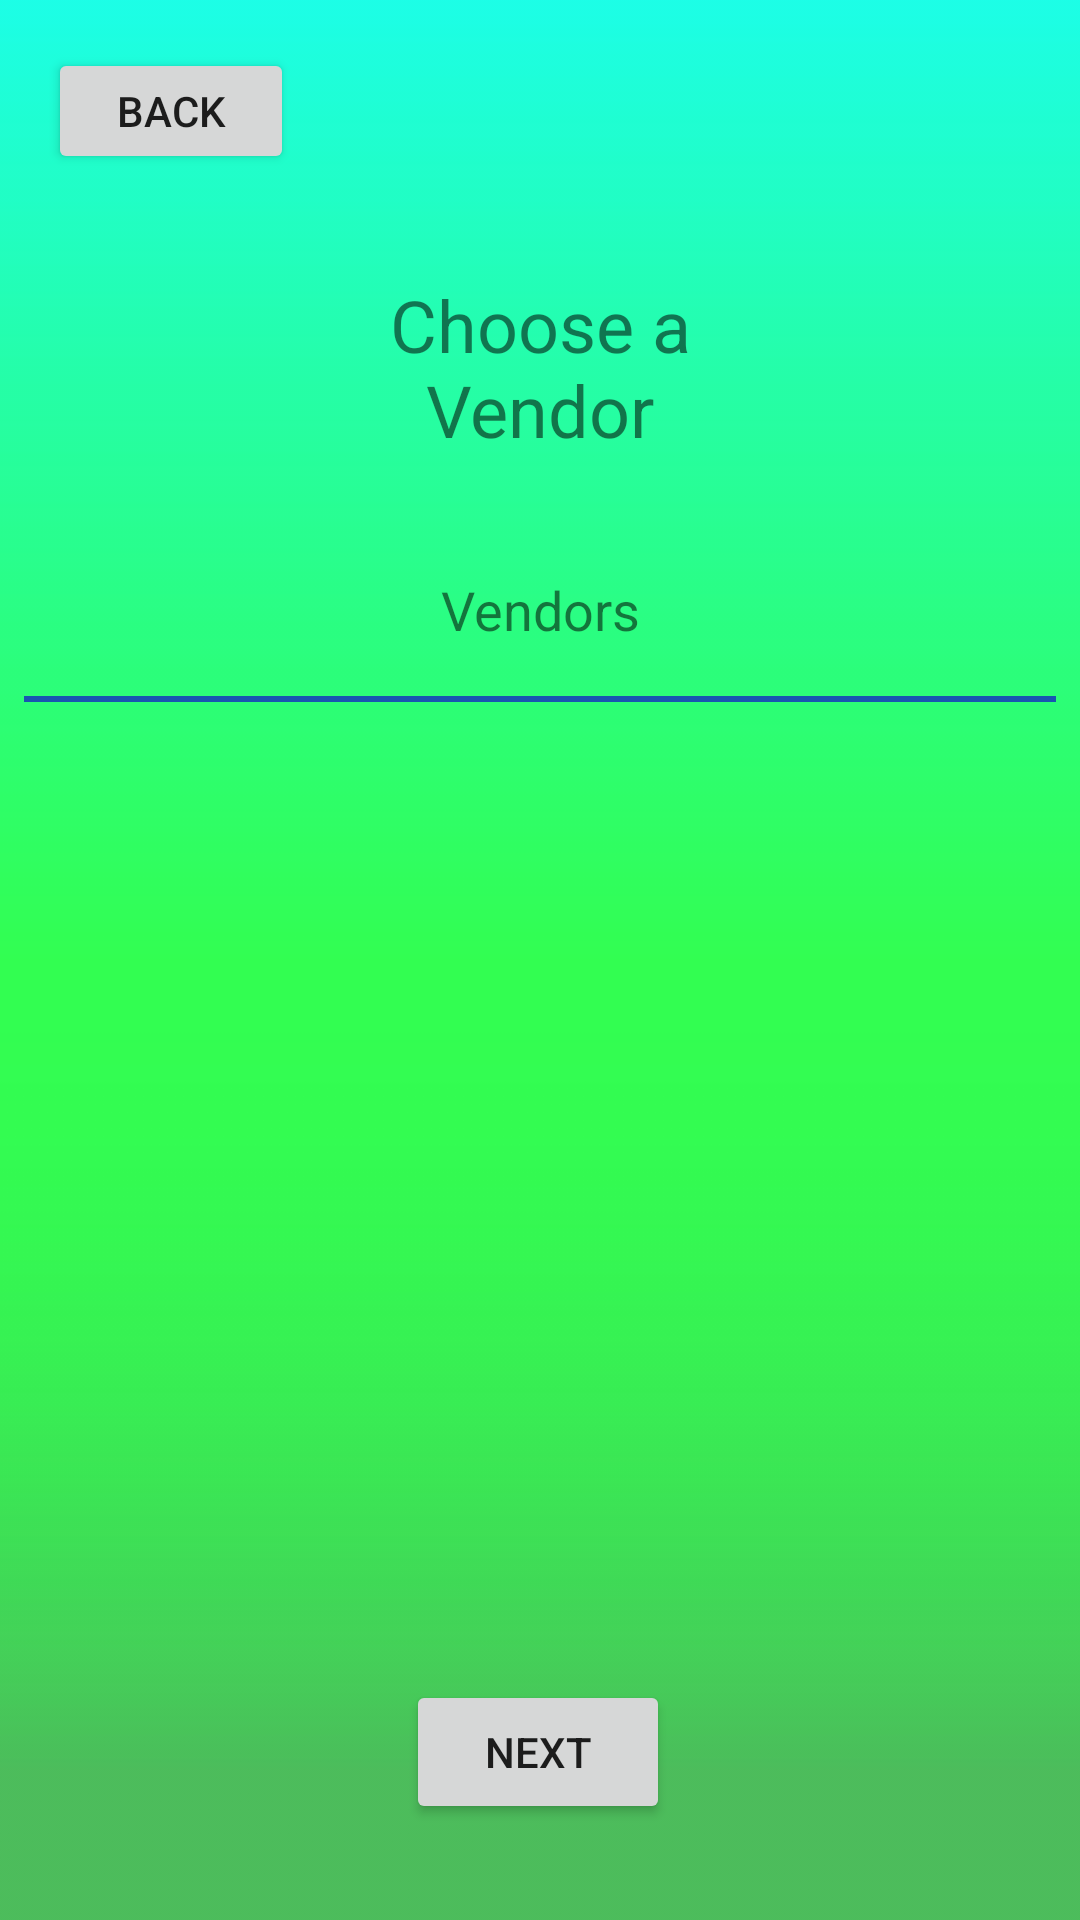

Reconstruct the res/layout file that produces this screen, plus the resources it refers to.
<!-- AndroidManifest.xml: application theme AppTheme -->
<!-- res/layout/activity_choose_vendor.xml -->
<?xml version="1.0" encoding="utf-8"?>
<androidx.constraintlayout.widget.ConstraintLayout xmlns:android="http://schemas.android.com/apk/res/android"
    xmlns:app="http://schemas.android.com/apk/res-auto"
    xmlns:tools="http://schemas.android.com/tools"
    android:layout_width="match_parent"
    android:layout_height="match_parent"
    tools:context=".chooseVendor"
    android:background="@drawable/simple_background_v2"
    >

    <View
        android:id="@+id/viewDivider"
        style="@style/Divider"
        android:layout_height="2dp"
        android:layout_marginStart="8dp"
        android:layout_marginLeft="8dp"
        android:layout_marginTop="232dp"
        android:layout_marginEnd="8dp"
        android:layout_marginRight="8dp"
        android:background="#1855B1"
        app:layout_constraintEnd_toEndOf="parent"
        app:layout_constraintHorizontal_bias="0.0"
        app:layout_constraintStart_toStartOf="parent"
        app:layout_constraintTop_toTopOf="parent" />

    <TextView
        android:id="@+id/textView15"
        android:layout_width="match_parent"
        android:layout_height="wrap_content"
        android:layout_marginStart="100dp"
        android:layout_marginTop="92dp"
        android:layout_marginEnd="100dp"
        android:gravity="center"
        android:text="Choose a Vendor"
        android:textSize="24sp"
        app:layout_constraintEnd_toEndOf="parent"
        app:layout_constraintHorizontal_bias="0.0"
        app:layout_constraintStart_toStartOf="parent"
        app:layout_constraintTop_toTopOf="parent" />

    <Button
        android:id="@+id/back"
        android:layout_width="82dp"
        android:layout_height="42dp"
        android:layout_marginStart="16dp"
        android:layout_marginLeft="16dp"
        android:layout_marginTop="16dp"
        android:text="Back"
        app:layout_constraintStart_toStartOf="parent"
        app:layout_constraintTop_toTopOf="parent" />

    <TextView
        android:id="@+id/textView18"
        android:layout_width="105dp"
        android:layout_height="26dp"
        android:layout_marginTop="184dp"
        android:text="Vendors"
        android:textAlignment="center"
        android:textSize="18sp"
        app:layout_constraintBottom_toTopOf="@+id/viewDivider"
        app:layout_constraintEnd_toEndOf="parent"
        app:layout_constraintHorizontal_bias="0.501"
        app:layout_constraintStart_toStartOf="parent"
        app:layout_constraintTop_toTopOf="parent"
        app:layout_constraintVertical_bias="0.318" />

    <Button
        android:id="@+id/payment"
        android:layout_width="wrap_content"
        android:layout_height="wrap_content"
        android:layout_marginBottom="32dp"
        android:text="next"
        app:layout_constraintBottom_toBottomOf="parent"
        app:layout_constraintEnd_toEndOf="parent"
        app:layout_constraintHorizontal_bias="0.498"
        app:layout_constraintStart_toStartOf="parent" />

    <TextView
        android:id="@+id/categ"
        android:layout_width="241dp"
        android:layout_height="30dp"
        android:layout_marginTop="144dp"
        android:textAlignment="center"
        android:textSize="18sp"
        app:layout_constraintEnd_toEndOf="parent"
        app:layout_constraintHorizontal_bias="0.501"
        app:layout_constraintStart_toStartOf="parent"
        app:layout_constraintTop_toTopOf="parent" />

    <Spinner
        android:id="@+id/spinner5"
        android:layout_width="428dp"
        android:layout_height="45dp"
        android:layout_marginBottom="460dp"
        app:layout_constraintBottom_toBottomOf="parent"
        app:layout_constraintEnd_toEndOf="parent"
        app:layout_constraintHorizontal_bias="0.0"
        app:layout_constraintStart_toStartOf="parent" />

</androidx.constraintlayout.widget.ConstraintLayout>
<!-- resources referenced by this layout -->
<resources>
  <!-- drawable simple_background_v2: png bitmap (drawable-v24, 5187 bytes) -->
  <style name="Divider">
          <item name="android:layout_width">match_parent</item>
          <item name="android:layout_height">1dp</item>
          <item name="android:background">?android:attr/listDivider</item>
      </style>
  <style name="AppTheme" parent="Theme.AppCompat.Light.NoActionBar">
          
          <item name="colorPrimary">@color/colorPrimary</item>
          <item name="colorPrimaryDark">@color/colorPrimaryDark</item>
          <item name="colorAccent">@color/colorAccent</item>
  
      </style>
  <!-- not gathered from this repository: default colours our renderer supplied (Android Studio template values) -->
  <color name="colorPrimary">#FF6200EE</color>
  <color name="colorPrimaryDark">#FF3700B3</color>
  <color name="colorAccent">#FF03DAC5</color>
</resources>
